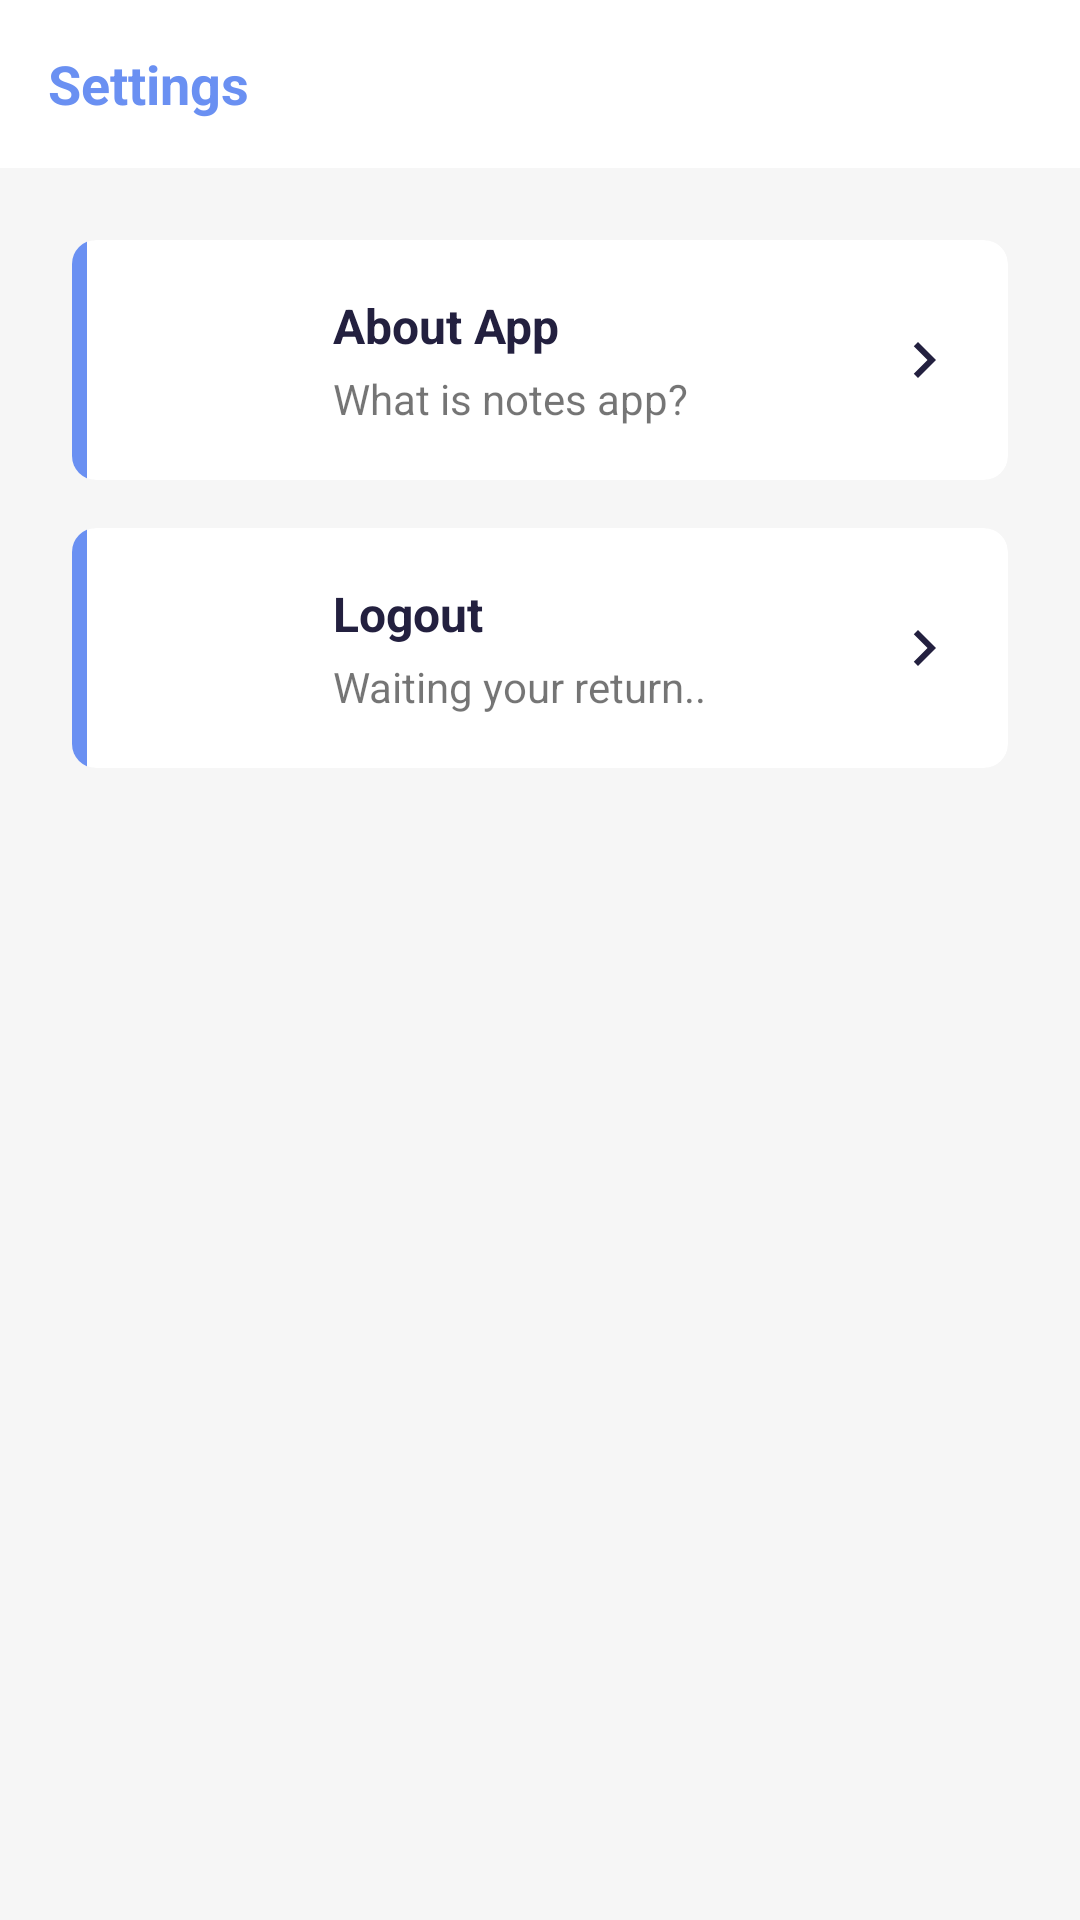

Produce the Android XML layout that renders to this screen, including the resource entries it uses.
<!-- AndroidManifest.xml: application theme AppTheme -->
<!-- res/layout/fragment_settings.xml -->
<?xml version="1.0" encoding="utf-8"?>
<androidx.constraintlayout.widget.ConstraintLayout xmlns:android="http://schemas.android.com/apk/res/android"
    xmlns:app="http://schemas.android.com/apk/res-auto"
    xmlns:tools="http://schemas.android.com/tools"
    android:layout_width="match_parent"
    android:layout_height="match_parent"
    android:background="#F6F6F6"
    tools:context=".ui.fragments.settings.SettingsFragment">

    <com.google.android.material.appbar.AppBarLayout
        android:id="@+id/sittingsAppbar"
        android:layout_width="match_parent"
        android:layout_height="wrap_content"
        app:layout_constraintEnd_toEndOf="parent"
        app:layout_constraintStart_toStartOf="parent"
        app:layout_constraintTop_toTopOf="parent">

        <androidx.appcompat.widget.Toolbar
            android:layout_width="match_parent"
            android:layout_height="match_parent"
            android:background="@android:color/white">

            <TextView
                android:layout_width="wrap_content"
                android:layout_height="wrap_content"
                android:layout_gravity="center_vertical"
                android:layout_marginStart="16dp"
                android:text="@string/settings"
                android:textColor="@color/colorPrimary"
                android:textSize="18sp"
                android:textStyle="bold" />
        </androidx.appcompat.widget.Toolbar>
    </com.google.android.material.appbar.AppBarLayout>

    <LinearLayout
        android:id="@+id/layoutChoices"
        android:layout_width="match_parent"
        android:layout_height="wrap_content"
        android:layout_marginStart="24dp"
        android:layout_marginTop="24dp"
        android:layout_marginEnd="24dp"
        android:orientation="vertical"
        app:layout_constraintEnd_toEndOf="parent"
        app:layout_constraintStart_toStartOf="parent"
        app:layout_constraintTop_toBottomOf="@id/sittingsAppbar">


        <androidx.cardview.widget.CardView
            android:id="@+id/cardAbout"
            android:layout_width="match_parent"
            android:layout_height="80dp"
            android:layout_marginBottom="16dp"
            app:cardBackgroundColor="@android:color/white"
            app:cardCornerRadius="8dp"
            app:cardElevation="0dp">

            <androidx.constraintlayout.widget.ConstraintLayout
                android:layout_width="match_parent"
                android:layout_height="match_parent">

                <View
                    android:layout_width="5dp"
                    android:layout_height="match_parent"
                    android:background="@drawable/edit_style_2"
                    app:layout_constraintStart_toStartOf="parent" />

                <LinearLayout
                    android:id="@+id/imgAbout"
                    android:layout_width="55dp"
                    android:layout_height="55dp"
                    android:layout_marginStart="16dp"
                    android:background="@drawable/category_img_style"
                    android:gravity="center"
                    app:layout_constraintBottom_toBottomOf="parent"
                    app:layout_constraintStart_toStartOf="parent"
                    app:layout_constraintTop_toTopOf="parent">

                    <ImageView
                        android:layout_width="wrap_content"
                        android:layout_height="wrap_content"
                        android:src="@drawable/ic_about_app" />
                </LinearLayout>

                <LinearLayout
                    android:layout_width="wrap_content"
                    android:layout_height="wrap_content"
                    android:layout_marginStart="16dp"
                    android:orientation="vertical"
                    app:layout_constraintBottom_toBottomOf="parent"
                    app:layout_constraintStart_toEndOf="@id/imgAbout"
                    app:layout_constraintTop_toTopOf="parent">

                    <TextView
                        android:layout_width="wrap_content"
                        android:layout_height="wrap_content"
                        android:text="@string/about_app"
                        android:textColor="@color/dark"
                        android:textSize="16sp"
                        android:textStyle="bold" />

                    <TextView
                        android:layout_width="wrap_content"
                        android:layout_height="wrap_content"
                        android:layout_marginTop="4dp"
                        android:text="@string/what_is_notes_app"
                        android:textSize="14sp" />
                </LinearLayout>

                <ImageView
                    android:id="@+id/imgGoAbout"
                    android:layout_width="wrap_content"
                    android:layout_height="wrap_content"
                    android:layout_marginEnd="16dp"
                    android:src="@drawable/ic_chevron_right"
                    app:layout_constraintBottom_toBottomOf="parent"
                    app:layout_constraintEnd_toEndOf="parent"
                    app:layout_constraintTop_toTopOf="parent" />
            </androidx.constraintlayout.widget.ConstraintLayout>
        </androidx.cardview.widget.CardView>

        <androidx.cardview.widget.CardView
            android:id="@+id/cardLogout"
            android:layout_width="match_parent"
            android:layout_height="80dp"
            android:layout_marginBottom="16dp"
            app:cardBackgroundColor="@android:color/white"
            app:cardCornerRadius="8dp"
            app:cardElevation="0dp">

            <androidx.constraintlayout.widget.ConstraintLayout
                android:layout_width="match_parent"
                android:layout_height="match_parent">

                <View
                    android:layout_width="5dp"
                    android:layout_height="match_parent"
                    android:background="@drawable/edit_style_2"
                    app:layout_constraintStart_toStartOf="parent" />

                <LinearLayout
                    android:id="@+id/imgLogout"
                    android:layout_width="55dp"
                    android:layout_height="55dp"
                    android:layout_marginStart="16dp"
                    android:background="@drawable/category_img_style"
                    android:gravity="center"
                    app:layout_constraintBottom_toBottomOf="parent"
                    app:layout_constraintStart_toStartOf="parent"
                    app:layout_constraintTop_toTopOf="parent">

                    <ImageView
                        android:layout_width="wrap_content"
                        android:layout_height="wrap_content"
                        android:src="@drawable/ic_logout" />
                </LinearLayout>

                <LinearLayout
                    android:layout_width="wrap_content"
                    android:layout_height="wrap_content"
                    android:layout_marginStart="16dp"
                    android:orientation="vertical"
                    app:layout_constraintBottom_toBottomOf="parent"
                    app:layout_constraintStart_toEndOf="@id/imgLogout"
                    app:layout_constraintTop_toTopOf="parent">

                    <TextView
                        android:layout_width="wrap_content"
                        android:layout_height="wrap_content"
                        android:text="@string/logout"
                        android:textColor="@color/dark"
                        android:textSize="16sp"
                        android:textStyle="bold" />

                    <TextView
                        android:layout_width="wrap_content"
                        android:layout_height="wrap_content"
                        android:layout_marginTop="4dp"
                        android:text="@string/waiting_your_return"
                        android:textSize="14sp" />
                </LinearLayout>

                <ImageView
                    android:id="@+id/imgGoLogout"
                    android:layout_width="wrap_content"
                    android:layout_height="wrap_content"
                    android:layout_marginEnd="16dp"
                    android:src="@drawable/ic_chevron_right"
                    app:layout_constraintBottom_toBottomOf="parent"
                    app:layout_constraintEnd_toEndOf="parent"
                    app:layout_constraintTop_toTopOf="parent" />
            </androidx.constraintlayout.widget.ConstraintLayout>
        </androidx.cardview.widget.CardView>
    </LinearLayout>

</androidx.constraintlayout.widget.ConstraintLayout>
<!-- resources referenced by this layout -->
<resources>
  <color name="colorPrimary">#6a90f2</color>
  <color name="dark">#23203f</color>
  <!-- drawable edit_style_2 (drawable-xxxhdpi) -->
  <?xml version="1.0" encoding="utf-8"?>
  <shape android:shape="rectangle" xmlns:android="http://schemas.android.com/apk/res/android">
      <solid android:color="@color/colorPrimary"/>
      <corners android:topLeftRadius="8dp"
          android:bottomLeftRadius="8dp"/>
  </shape>
  <!-- drawable ic_about_app: png bitmap (drawable-hdpi, 308 bytes) -->
  <!-- drawable ic_chevron_right (drawable) -->
  <vector android:height="24dp" android:tint="#23203F"
      android:viewportHeight="24.0" android:viewportWidth="24.0"
      android:width="24dp" xmlns:android="http://schemas.android.com/apk/res/android">
      <path android:fillColor="#FF000000" android:pathData="M10,6L8.59,7.41 13.17,12l-4.58,4.59L10,18l6,-6z"/>
  </vector>
  <!-- drawable ic_logout: png bitmap (drawable-hdpi, 692 bytes) -->
  <string name="about_app">About App</string>
  <string name="logout">Logout</string>
  <string name="settings">Settings</string>
  <string name="waiting_your_return">Waiting your return..</string>
  <string name="what_is_notes_app">What is notes app?</string>
  <style name="AppTheme" parent="Theme.AppCompat.Light.NoActionBar">
          
          <item name="colorPrimary">@color/colorPrimary</item>
          <item name="colorPrimaryDark">@color/colorPrimaryDark</item>
          <item name="colorAccent">@color/colorAccent</item>
      </style>
  <color name="colorPrimaryDark">#6a90f2</color>
  <color name="colorAccent">#6a90f2</color>
</resources>
